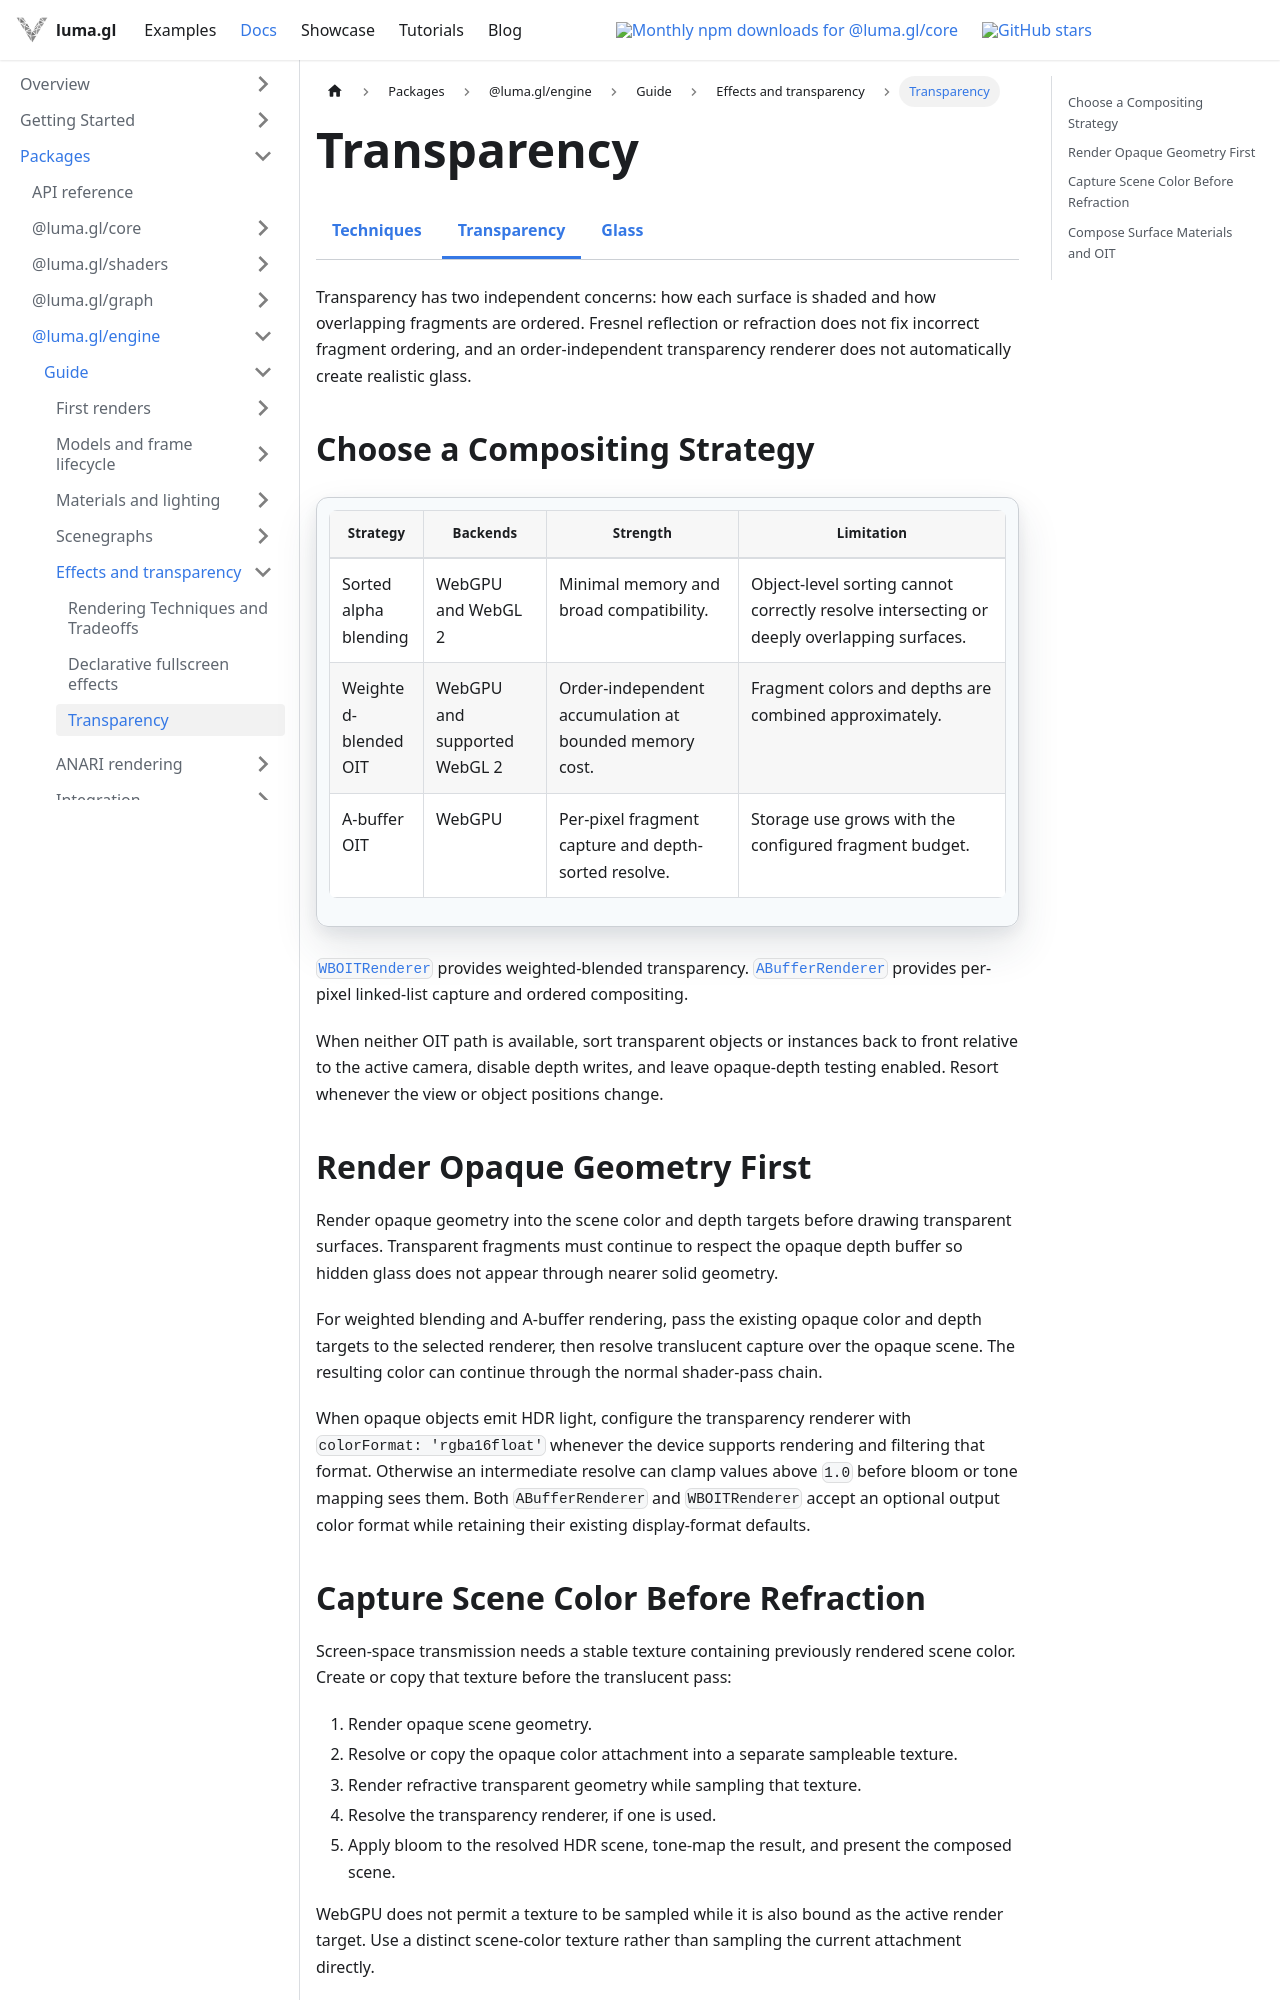

repository: visgl/luma.gl · page: next/docs/api-guide/shaders/transparency.html · generator: docusaurus

import {ShaderLevelDocsTabs} from '@site/src/components/docs/shader-level-docs-tabs';

# Transparency

<ShaderLevelDocsTabs group="techniques" active="transparency" />

Transparency has two independent concerns: how each surface is shaded and how overlapping
fragments are ordered. Fresnel reflection or refraction does not fix incorrect fragment ordering,
and an order-independent transparency renderer does not automatically create realistic glass.

## Choose a Compositing Strategy

| Strategy | Backends | Strength | Limitation |
| --- | --- | --- | --- |
| Sorted alpha blending | WebGPU and WebGL 2 | Minimal memory and broad compatibility. | Object-level sorting cannot correctly resolve intersecting or deeply overlapping surfaces. |
| Weighted-blended OIT | WebGPU and supported WebGL 2 | Order-independent accumulation at bounded memory cost. | Fragment colors and depths are combined approximately. |
| A-buffer OIT | WebGPU | Per-pixel fragment capture and depth-sorted resolve. | Storage use grows with the configured fragment budget. |

[`WBOITRenderer`](/docs/api-reference/anari/wboit-renderer) provides weighted-blended
transparency. [`ABufferRenderer`](/docs/api-reference/anari/a-buffer-renderer) provides
per-pixel linked-list capture and ordered compositing.

When neither OIT path is available, sort transparent objects or instances back to front relative
to the active camera, disable depth writes, and leave opaque-depth testing enabled. Resort whenever
the view or object positions change.

## Render Opaque Geometry First

Render opaque geometry into the scene color and depth targets before drawing transparent surfaces.
Transparent fragments must continue to respect the opaque depth buffer so hidden glass does not
appear through nearer solid geometry.

For weighted blending and A-buffer rendering, pass the existing opaque color and depth targets to
the selected renderer, then resolve translucent capture over the opaque scene. The resulting color
can continue through the normal shader-pass chain.

When opaque objects emit HDR light, configure the transparency renderer with
`colorFormat: 'rgba16float'` whenever the device supports rendering and filtering that format.
Otherwise an intermediate resolve can clamp values above `1.0` before bloom or tone mapping sees
them. Both `ABufferRenderer` and `WBOITRenderer` accept an optional output color format while
retaining their existing display-format defaults.
